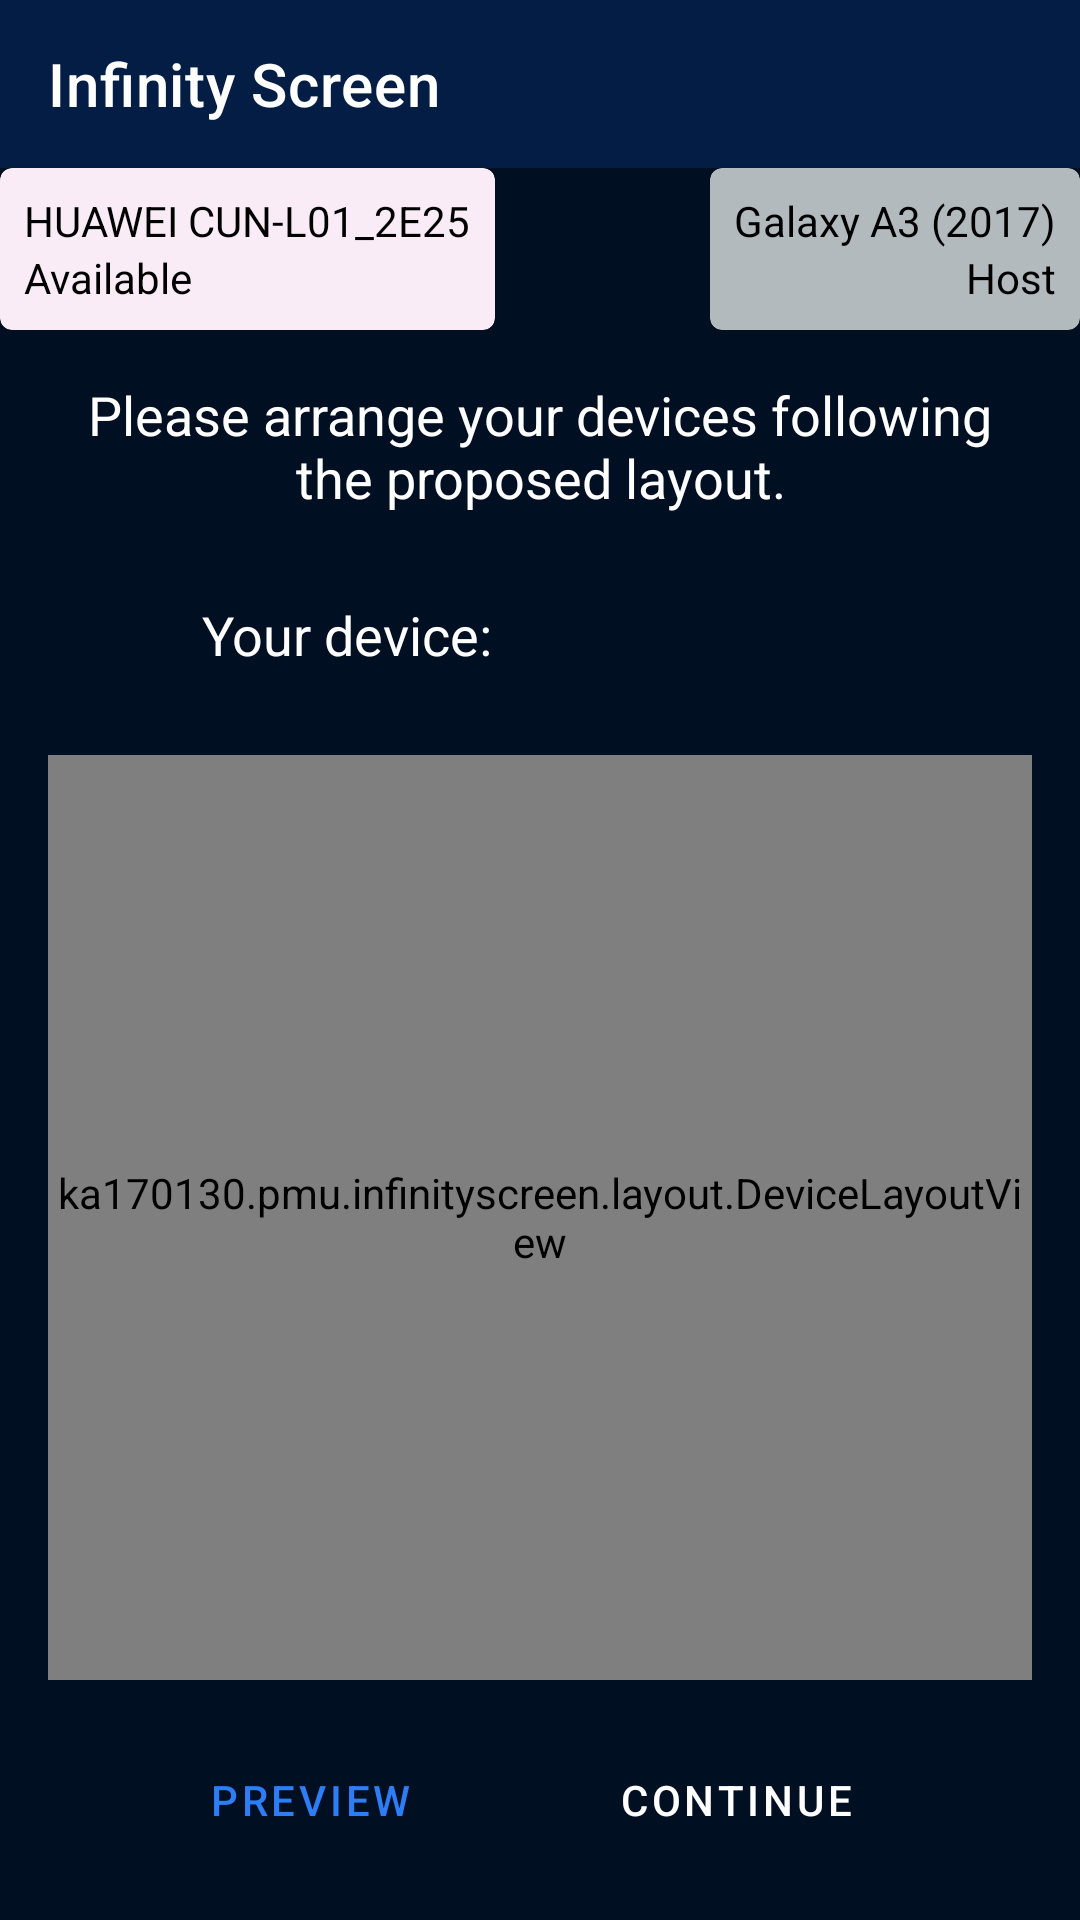

Layout XML and referenced resources for this Android screen:
<!-- AndroidManifest.xml: application theme Theme.Default -->
<!-- res/layout/fragment_layout.xml -->
<?xml version="1.0" encoding="utf-8"?>
<androidx.constraintlayout.widget.ConstraintLayout xmlns:android="http://schemas.android.com/apk/res/android"
    xmlns:tools="http://schemas.android.com/tools"
    xmlns:app="http://schemas.android.com/apk/res-auto"
    android:layout_width="match_parent"
    android:layout_height="match_parent"
    tools:context=".layout.LayoutFragment"
    style="@style/FragmentWithBackground">

    <include
        android:id="@+id/app_bar_and_status"
        android:layout_width="match_parent"
        android:layout_height="wrap_content"
        layout="@layout/app_bar_and_status"
        app:layout_constraintTop_toTopOf="parent"
        />

    <androidx.constraintlayout.widget.ConstraintLayout
        android:id="@+id/content_layout"
        android:layout_width="match_parent"
        android:layout_height="0dp"
        style="@style/ContentLayoutStyle"
        app:layout_constraintTop_toBottomOf="@id/app_bar_and_status"
        app:layout_constraintBottom_toBottomOf="parent"
        app:layout_constraintStart_toStartOf="parent"
        app:layout_constraintEnd_toEndOf="parent"
        >

        <TextView
            android:id="@+id/instructions_label"
            android:layout_width="wrap_content"
            android:layout_height="wrap_content"
            android:text="@string/layout_instructions"
            style="@style/TextOnBackgroundRegular"
            android:textAlignment="center"
            app:layout_constraintTop_toTopOf="parent"
            app:layout_constraintStart_toStartOf="parent"
            app:layout_constraintEnd_toEndOf="parent"
            />

        <TextView
            android:id="@+id/device_label"
            android:layout_width="wrap_content"
            android:layout_height="wrap_content"
            android:text="@string/layout_your_device"
            style="@style/TextOnBackgroundRegular"
            android:layout_marginEnd="@dimen/horizontal_margin_large"
            app:layout_constraintTop_toTopOf="@id/device_number"
            app:layout_constraintBottom_toBottomOf="@id/device_number"
            app:layout_constraintEnd_toStartOf="@id/device_number"
            />

        <TextView
            android:id="@+id/device_number"
            android:layout_width="wrap_content"
            android:layout_height="wrap_content"
            tools:text="3"
            style="@style/TextOnBackgroundExtraLarge"
            android:layout_marginTop="@dimen/default_vertical_margin"
            app:layout_constraintTop_toBottomOf="@id/instructions_label"
            app:layout_constraintStart_toStartOf="parent"
            app:layout_constraintEnd_toEndOf="parent"
            />

        <ka170130.pmu.infinityscreen.layout.DeviceLayoutView
            android:id="@+id/device_layout_view"
            android:layout_width="match_parent"
            android:layout_height="0dp"
            android:layout_marginVertical="@dimen/default_vertical_margin"
            app:layout_constraintTop_toBottomOf="@id/device_number"
            app:layout_constraintBottom_toTopOf="@id/preview_button"
            />

        <Button
            android:id="@+id/preview_button"
            android:layout_width="wrap_content"
            android:layout_height="wrap_content"
            android:text="@string/preview"
            style="@style/SecondaryButton"
            app:layout_constraintBottom_toBottomOf="parent"
            app:layout_constraintStart_toStartOf="parent"
            app:layout_constraintEnd_toStartOf="@id/continue_button"
            />

        <Button
            android:id="@+id/continue_button"
            android:layout_width="wrap_content"
            android:layout_height="wrap_content"
            android:text="@string/continue_button"
            style="@style/PrimaryButton"
            app:layout_constraintTop_toTopOf="@id/preview_button"
            app:layout_constraintBottom_toBottomOf="@id/preview_button"
            app:layout_constraintStart_toEndOf="@id/preview_button"
            app:layout_constraintEnd_toEndOf="parent"
            />

    </androidx.constraintlayout.widget.ConstraintLayout>

</androidx.constraintlayout.widget.ConstraintLayout>
<!-- res/layout/app_bar_and_status.xml (included above) -->
<?xml version="1.0" encoding="utf-8"?>
<androidx.constraintlayout.widget.ConstraintLayout xmlns:android="http://schemas.android.com/apk/res/android"
    android:layout_width="match_parent"
    android:layout_height="wrap_content"
    xmlns:app="http://schemas.android.com/apk/res-auto"
    xmlns:tools="http://schemas.android.com/tools"
    >


    <com.google.android.material.appbar.AppBarLayout
        android:id="@+id/top_app_bar_layout"
        android:layout_width="match_parent"
        android:layout_height="wrap_content"
        android:fitsSystemWindows="true"
        app:layout_constraintTop_toTopOf="parent"
        app:layout_constraintStart_toStartOf="parent"
        app:layout_constraintEnd_toEndOf="parent"
        >

        <com.google.android.material.appbar.MaterialToolbar
            android:id="@+id/top_app_bar"
            android:layout_width="match_parent"
            android:layout_height="?attr/actionBarSize"
            app:title="@string/app_name"
            style="@style/Widget.MaterialComponents.Toolbar.Primary"
            />

    </com.google.android.material.appbar.AppBarLayout>


    <com.google.android.material.card.MaterialCardView
        android:id="@+id/top_device_card"
        android:layout_width="wrap_content"
        android:layout_height="wrap_content"
        tools:cardBackgroundColor="?attr/colorDeviceAvailable"
        app:layout_constraintTop_toBottomOf="@id/top_app_bar_layout"
        app:layout_constraintStart_toStartOf="parent"
        >

        <LinearLayout
            android:id="@+id/top_device_layout"
            android:layout_width="wrap_content"
            android:layout_height="wrap_content"
            android:orientation="vertical"
            style="@style/StatusCardLayout"
            >

            <TextView
                android:id="@+id/top_device_name"
                android:layout_width="wrap_content"
                android:layout_height="wrap_content"
                tools:text="@string/device_name_2"
                android:textColor="?attr/colorOnDeviceAvailable"
                />

            <TextView
                android:id="@+id/top_device_status"
                android:layout_width="wrap_content"
                android:layout_height="wrap_content"
                tools:text="@string/device_status_available"
                android:textColor="?attr/colorOnDeviceAvailable"
                />

        </LinearLayout>
    </com.google.android.material.card.MaterialCardView>


    <com.google.android.material.card.MaterialCardView
        android:id="@+id/top_host_card"
        android:layout_width="wrap_content"
        android:layout_height="wrap_content"
        tools:cardBackgroundColor="?attr/colorNeutral"
        app:layout_constraintTop_toBottomOf="@id/top_app_bar_layout"
        app:layout_constraintEnd_toEndOf="parent"
        >

        <LinearLayout
            android:id="@+id/top_host_container"
            android:layout_width="wrap_content"
            android:layout_height="wrap_content"
            android:orientation="vertical"
            style="@style/StatusCardLayout"
            android:gravity="end"
            >

            <TextView
                android:id="@+id/top_host_name"
                android:layout_width="wrap_content"
                android:layout_height="wrap_content"
                tools:text="@string/device_name_1"
                android:textColor="?attr/colorOnNeutral"
                />

            <TextView
                android:id="@+id/top_host_status"
                android:layout_width="wrap_content"
                android:layout_height="wrap_content"
                android:text="@string/host"
                android:textColor="?attr/colorOnNeutral"
                />

        </LinearLayout>
    </com.google.android.material.card.MaterialCardView>

</androidx.constraintlayout.widget.ConstraintLayout>
<!-- resources referenced by this layout -->
<resources>
  <dimen name="default_vertical_margin">16dp</dimen>
  <dimen name="horizontal_margin_large">16dp</dimen>
  <string name="app_name">Infinity Screen</string>
  <string name="continue_button">Continue</string>
  <string name="device_name_1">Galaxy A3 (2017)</string>
  <string name="device_name_2">HUAWEI CUN-L01_2E25</string>
  <string name="device_status_available">Available</string>
  <string name="host">Host</string>
  <string name="layout_instructions">Please arrange your devices following the proposed layout.</string>
  <string name="layout_your_device">Your device:</string>
  <string name="preview">Preview</string>
  <style name="ContentLayoutStyle">
          <item name="android:padding">@dimen/default_fragment_padding</item>
      </style>
  <style name="FragmentWithBackground">
          <item name="android:background">?attr/colorBackground</item>
      </style>
  <style name="PrimaryButton" parent="@style/Widget.MaterialComponents.Button">
          <item name="android:backgroundTint">@color/primary_button_color_selector</item>
          <item name="android:textColor">?attr/colorOnSecondary</item>
          <item name="shapeAppearanceOverlay">@style/ShapeAppearanceOverlay.CutCorners</item>
      </style>
  <style name="SecondaryButton" parent="@style/Widget.MaterialComponents.Button.TextButton">
          <item name="android:textColor">@color/primary_button_color_selector</item>
      </style>
  <style name="StatusCardLayout">
          <item name="android:padding">@dimen/default_element_padding</item>
      </style>
  <style name="TextOnBackgroundExtraLarge" parent="TextOnBackground">
          <item name="android:textSize">@dimen/text_size_extra_large</item>
      </style>
  <style name="TextOnBackgroundRegular" parent="TextOnBackground">
          <item name="android:textSize">@dimen/text_size_regular</item>
      </style>
  <dimen name="default_fragment_padding">16dp</dimen>
  <style name="ShapeAppearanceOverlay.CutCorners" parent="">
          <item name="cornerFamily">cut</item>
          <item name="cornerSize">@dimen/large_corner_radius</item>
      </style>
  <dimen name="default_element_padding">8dp</dimen>
  <style name="TextOnBackground">
          <item name="android:textColor">?attr/colorOnBackground</item>
      </style>
  <dimen name="text_size_extra_large">36sp</dimen>
  <dimen name="text_size_regular">18sp</dimen>
  <color name="tangaroa">#FF031D44</color>
  <color name="white">#FFFFFFFF</color>
  <color name="blue_charcoal">#FF010F22</color>
  <color name="dodger_blue">#FF2C7DF6</color>
  <color name="guardsman_red">#FFD00000</color>
  <color name="silver_sand">#FFB3BABE</color>
  <color name="black">#FF000000</color>
  <color name="chiffon">#FFECFEC2</color>
  <color name="amour">#FFF9ECF7</color>
  <color name="white_transparent">#C0FFFFFF</color>
  <color name="black_transparent">#80000000</color>
  <dimen name="large_corner_radius">8dp</dimen>
</resources>
